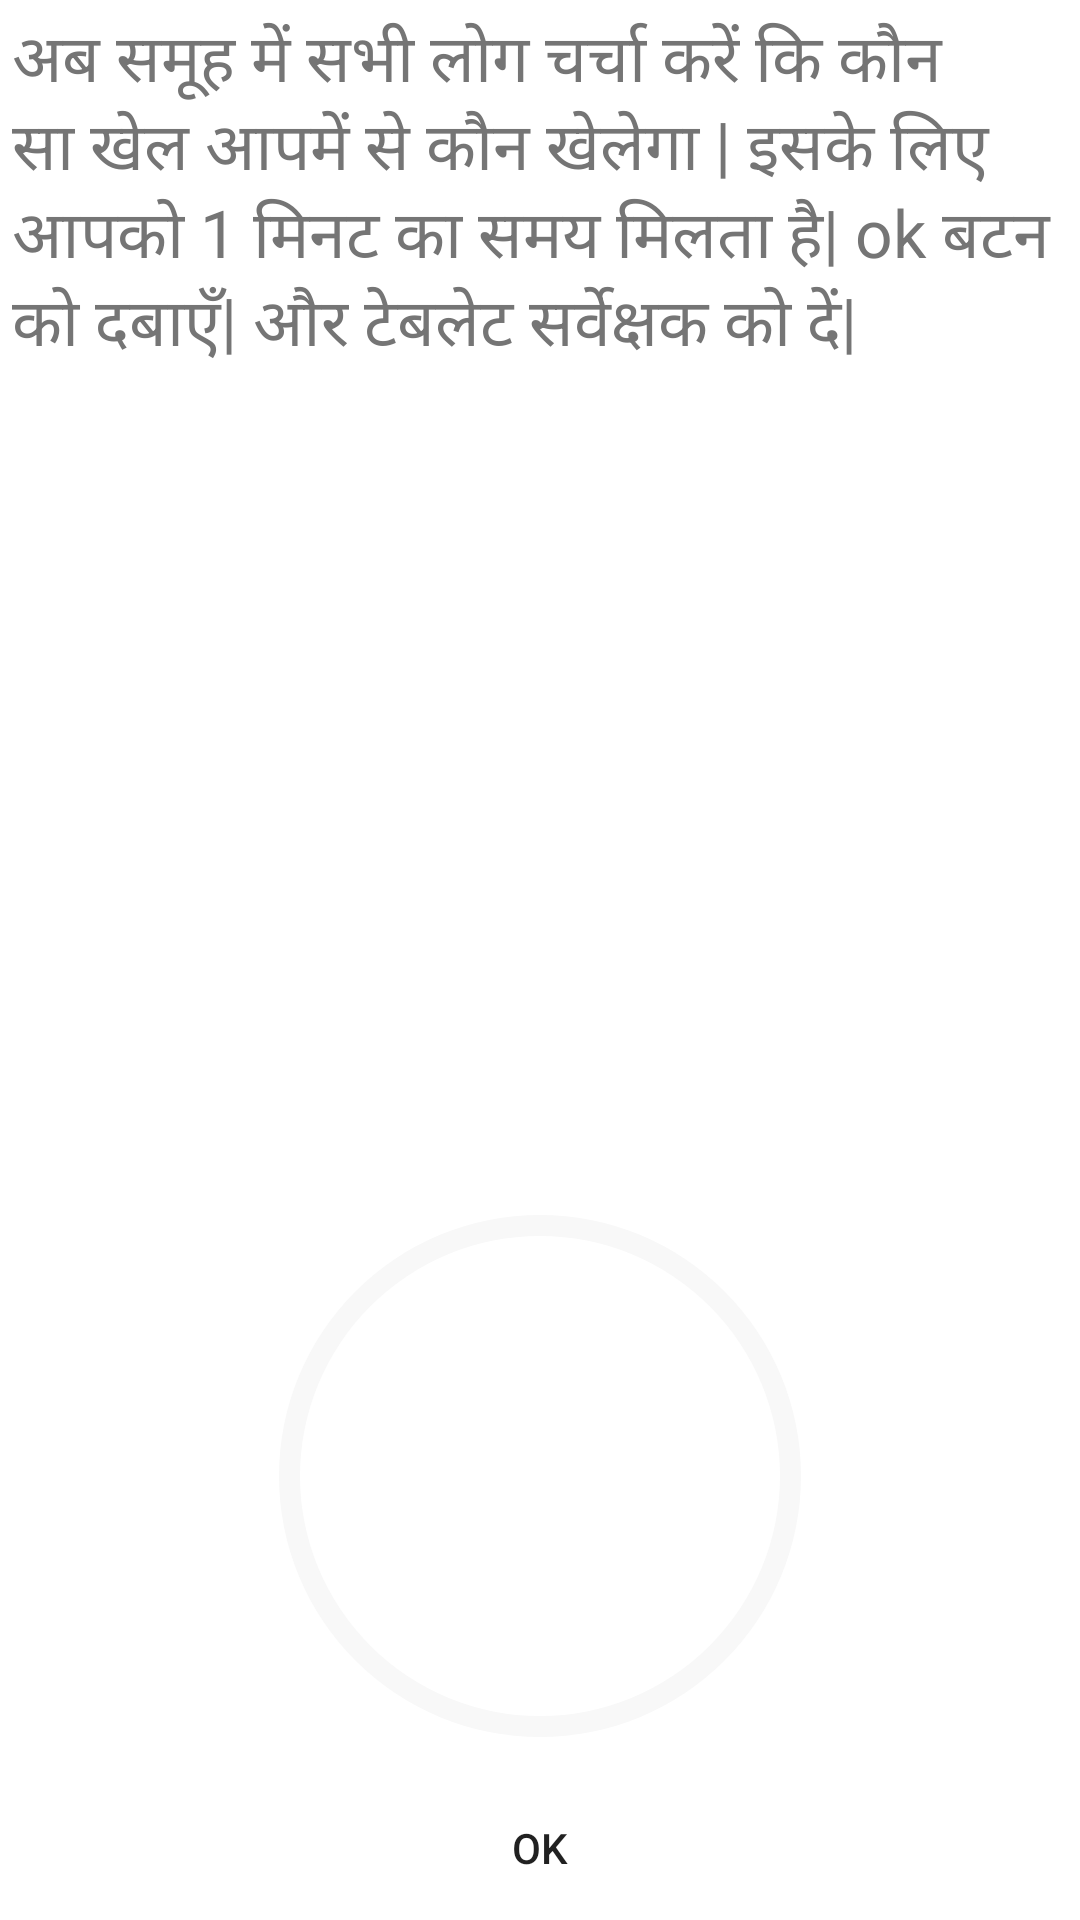

Reconstruct the res/layout file that produces this screen, plus the resources it refers to.
<!-- AndroidManifest.xml: application theme AppTheme -->
<!-- res/layout/timer.xml -->
<?xml version="1.0" encoding="utf-8"?>
<RelativeLayout xmlns:android="http://schemas.android.com/apk/res/android"
    android:layout_width="match_parent"
    android:layout_height="match_parent"
    style="@style/background"
    android:layout_margin="8dp">
    <TextView
        android:id="@+id/instructoinForboys"
        android:layout_width="match_parent"
        android:layout_height="wrap_content"
       style="@style/textStyle_instructionForServey"
        android:text="@string/decideGame"/>


    <RelativeLayout
        android:layout_width="wrap_content"
        android:layout_height="wrap_content"
        android:layout_above="@id/ok"
        android:layout_centerHorizontal="true">
        <ProgressBar
            android:id="@+id/barTimer"
            style="?android:attr/progressBarStyleHorizontal"
            android:layout_width="200dp"
            android:layout_height="200dp"
            android:layout_centerInParent="true"
            android:progressDrawable="@drawable/circular_progress_bar"
            android:background="@drawable/circle_shape"/>

        <TextView
            android:id="@+id/textTimer"
            style="@style/clock"
            android:layout_width="wrap_content"
            android:layout_height="wrap_content"
            android:layout_centerInParent="true"
            android:fontFamily="@font/numans" />
    </RelativeLayout>
<Button
    android:id="@+id/ok"
    android:layout_width="300dp"
    android:layout_height="wrap_content"
    android:layout_alignParentBottom="true"
    android:onClick="assignGames"
    android:layout_centerHorizontal="true"
    android:background="@drawable/round_button_normal"
    android:text="ok"/>

</RelativeLayout>
<!-- resources referenced by this layout -->
<resources>
  <!-- drawable circle_shape (drawable) -->
  <?xml version="1.0" encoding="utf-8"?>
  <shape
      xmlns:android="http://schemas.android.com/apk/res/android"
      android:shape="ring"
      android:innerRadiusRatio="2.5"
      android:thickness="7dp"
      android:useLevel="false">
  
     
      <solid android:color="#f8f8f8" />
  
  </shape>
  <!-- drawable circular_progress_bar (drawable) -->
  <?xml version="1.0" encoding="utf-8"?>
  <rotate xmlns:android="http://schemas.android.com/apk/res/android"
      android:fromDegrees="270"
      android:toDegrees="270">
      <shape
          android:innerRadiusRatio="2.5"
          android:shape="ring"
          android:thickness="5dp"
          android:useLevel="true">
  
          <gradient
              android:angle="0"
              android:endColor="@color/colorAccent"
              android:startColor="@color/colorAccent"
              android:type="sweep"
              android:useLevel="false" />
      </shape>
  </rotate>
     
  <string name="decideGame">"अब समूह में सभी लोग चर्चा करें कि कौन सा खेल आपमें से कौन खेलेगा | इसके लिए आपको 1 मिनट का समय मिलता है| ok बटन को दबाएँ| और टेबलेट सर्वेक्षक को दें|"</string>
  <style name="background">
          
          <item name="android:background">@color/white</item>
      </style>
  <style name="clock">
          <item name="android:textSize">35sp</item>
      </style>
  <style name="textStyle_instructionForServey">
          <item name="android:layout_width">wrap_content</item>
          <item name="android:layout_height">wrap_content</item>
          <item name="android:layout_margin">4dp</item>
          <item name="android:textSize">22sp</item>
          <item name="android:textColor">@color/secondary_text</item>
      </style>
  <style name="AppTheme" parent="Base.Theme.AppCompat.Light.DarkActionBar">
          
          <item name="colorPrimary">@color/colorPrimary</item>
          <item name="colorPrimaryDark">@color/colorPrimaryDark</item>
          <item name="colorAccent">@color/colorAccent</item>
      </style>
  <color name="colorAccent">#CDDC39</color>
  <color name="white">#FFF</color>
  <color name="secondary_text">#757575</color>
  <color name="colorPrimary">#4CAF50</color>
  <color name="colorPrimaryDark">#388E3C</color>
</resources>
